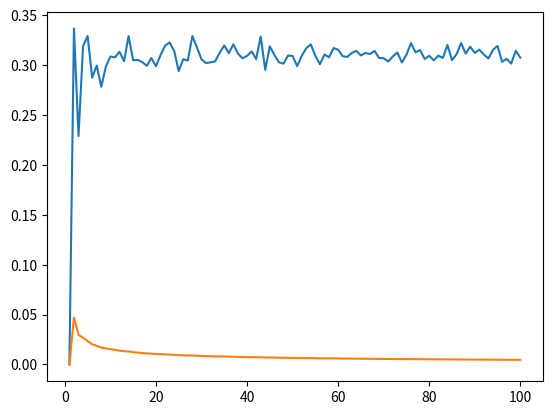

Write the Python code that produced this figure.
#!/usr/bin/env python
# coding: utf-8

# # モンテカルロ法の実装

# In[2]:


import numpy as np
import random
import statistics
import collections
import time
import matplotlib.pyplot as plt
get_ipython().run_line_magic('matplotlib', 'inline')


# ## 問題２.５

# In[2]:


def function(a,b,c,d,e):
    return 1/(a+(1/(b+1/(c+1/(d+1/e)))))


# In[3]:


def MonteCarlo(n):
    Montelist = []
    for i in range(n):
        randomlist = 1 + np.random.rand(5)
        Montelist.append(function(randomlist[0],randomlist[1],randomlist[2],randomlist[3],randomlist[4]))
    montemean = np.mean(Montelist)
    monteerror = np.std(Montelist)/np.sqrt(n)
    return montemean, monteerror


# In[4]:


MonteCarlo(10000)


# ## 問題２.６

# In[5]:


#問題2.6
##最大頻度の階級が４である確率
def MonteCarlo2_miss(n):
    Montelist = []
    for i in range(n):
        modedic = collections.Counter(random.choices(np.arange(1,7), k=10)).most_common()
        if modedic[0][0] == 4:
                Montelist.append(1)
        else:
            for i in range(1,len(modedic)):
                if modedic[i][0] == 4:
                    if modedic[i][1] == modedic[0][1]:
                        Montelist.append(1)
                        break
                    else:
                        Montelist.append(0)
                        break
                else:
                    Montelist.append(0)
                    break
            
    return np.mean(Montelist), len(Montelist)


# In[6]:


MonteCarlo2_miss(1000)


# In[72]:


def MonteCarlo2(n):
    Montelist = []
    for i in range(n):
        modedic = collections.Counter(random.choices(np.arange(1,7), k=10)).most_common()
        if modedic[0][1] == 4:
            Montelist.append(1)
        else:
            Montelist.append(0)
    mean = np.mean(Montelist)
    stderror = np.sqrt((mean*(1-mean))/n)
    return mean, stderror


# In[73]:


MonteCarlo2(10000)


# ## 確率と標準誤差の収束を見る

# In[74]:


start = time.time()
Montelist = []
for i in range(1,10001,100):
    Montelist.append(MonteCarlo2(i))
end = time.time() - start


# In[75]:


end


# In[76]:


plt.plot(np.arange(1,101),Montelist)
##確率（青）の収束と標準誤差（オレンジ）の収束


# In[ ]:




